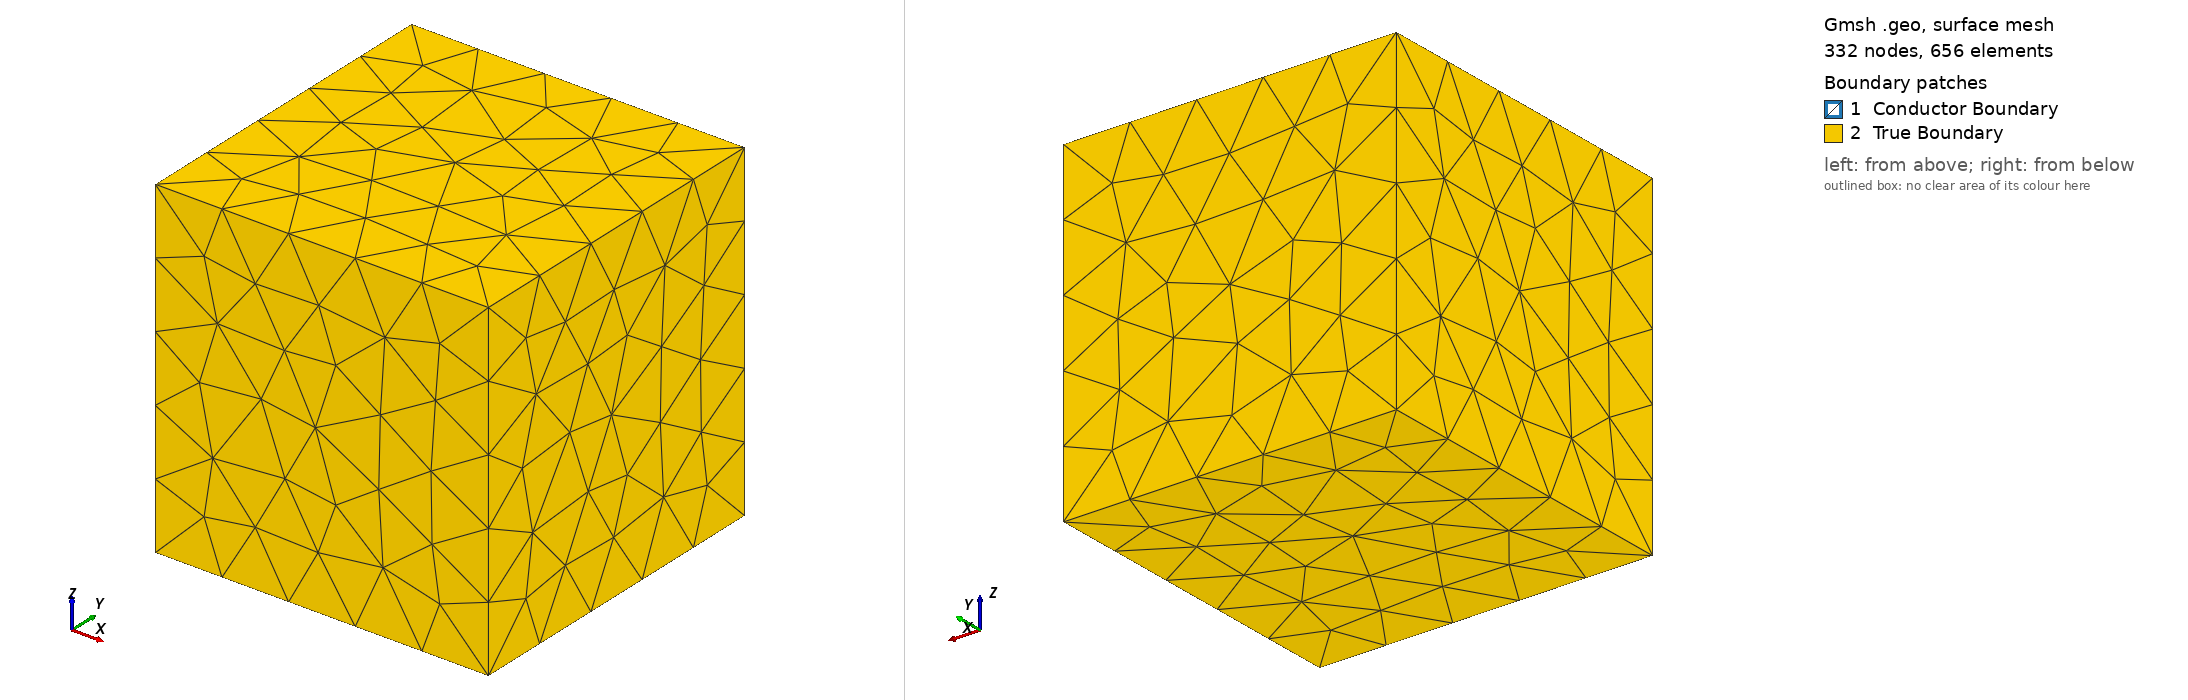

Gmsh geometry script, surface-meshed: 332 nodes, 656 surface elements. Boundary patches (legend numbers): 1 Conductor Boundary, 2 True Boundary. Left view from above one corner, right view from below the opposite corner. Legend entries are the model's physical surfaces. The drawing asked Gmsh for element sizes between 1% and 20% of the model's largest extent; the script's own settings can give other sizes.

=== test_mesh_0_v2.2.geo (drawn) ===
// Cube-in-Cube Geometry for Electromagnetic Simulation
// Interior: Conductor region
// Exterior: Surrounding space (air/vacuum)

// ============================================================
// Parameters
// ============================================================
// Inner cube (conductor)
inner_size = 1.0;
inner_x = 0.0;
inner_y = 0.0;
inner_z = 0.0;

// Outer cube (space)
outer_size = 3.0;
outer_x = 0.0;
outer_y = 0.0;
outer_z = 0.0;

// Mesh size
lc_inner = 0.3;   // Finer mesh on conductor
lc_outer = 0.9;   // Coarser mesh in space

// ============================================================
// Inner Cube (Conductor)
// ============================================================
// Half-sizes for convenience
hi = inner_size / 2;

// Inner cube vertices
Point(1) = {inner_x - hi, inner_y - hi, inner_z - hi, lc_inner};
Point(2) = {inner_x + hi, inner_y - hi, inner_z - hi, lc_inner};
Point(3) = {inner_x + hi, inner_y + hi, inner_z - hi, lc_inner};
Point(4) = {inner_x - hi, inner_y + hi, inner_z - hi, lc_inner};
Point(5) = {inner_x - hi, inner_y - hi, inner_z + hi, lc_inner};
Point(6) = {inner_x + hi, inner_y - hi, inner_z + hi, lc_inner};
Point(7) = {inner_x + hi, inner_y + hi, inner_z + hi, lc_inner};
Point(8) = {inner_x - hi, inner_y + hi, inner_z + hi, lc_inner};

// Inner cube edges - bottom face
Line(1) = {1, 2};
Line(2) = {2, 3};
Line(3) = {3, 4};
Line(4) = {4, 1};

// Inner cube edges - top face
Line(5) = {5, 6};
Line(6) = {6, 7};
Line(7) = {7, 8};
Line(8) = {8, 5};

// Inner cube edges - vertical
Line(9)  = {1, 5};
Line(10) = {2, 6};
Line(11) = {3, 7};
Line(12) = {4, 8};

// Inner cube faces
Curve Loop(1) = {1, 2, 3, 4};       // Bottom (-z)
Plane Surface(1) = {1};

Curve Loop(2) = {5, 6, 7, 8};       // Top (+z)
Plane Surface(2) = {2};

Curve Loop(3) = {1, 10, -5, -9};    // Front (-y)
Plane Surface(3) = {3};

Curve Loop(4) = {3, 12, -7, -11};   // Back (+y)
Plane Surface(4) = {4};

Curve Loop(5) = {2, 11, -6, -10};   // Right (+x)
Plane Surface(5) = {5};

Curve Loop(6) = {4, 9, -8, -12};    // Left (-x)
Plane Surface(6) = {6};

// Inner cube surface loop and volume
Surface Loop(1) = {1, 2, 3, 4, 5, 6};
Volume(1) = {1};

// ============================================================
// Outer Cube (Space boundary)
// ============================================================
ho = outer_size / 2;

// Outer cube vertices
Point(9 ) = {outer_x - ho, outer_y - ho, outer_z - ho, lc_outer};
Point(10) = {outer_x + ho, outer_y - ho, outer_z - ho, lc_outer};
Point(11) = {outer_x + ho, outer_y + ho, outer_z - ho, lc_outer};
Point(12) = {outer_x - ho, outer_y + ho, outer_z - ho, lc_outer};
Point(13) = {outer_x - ho, outer_y - ho, outer_z + ho, lc_outer};
Point(14) = {outer_x + ho, outer_y - ho, outer_z + ho, lc_outer};
Point(15) = {outer_x + ho, outer_y + ho, outer_z + ho, lc_outer};
Point(16) = {outer_x - ho, outer_y + ho, outer_z + ho, lc_outer};

// Outer cube edges - bottom face
Line(13) = {9 , 10};
Line(14) = {10, 11};
Line(15) = {11, 12};
Line(16) = {12,  9};

// Outer cube edges - top face
Line(17) = {13, 14};
Line(18) = {14, 15};
Line(19) = {15, 16};
Line(20) = {16, 13};

// Outer cube edges - vertical
Line(21) = {9 , 13};
Line(22) = {10, 14};
Line(23) = {11, 15};
Line(24) = {12, 16};

// Outer cube faces
Curve Loop(7) = {13, 14, 15, 16};    // Bottom (-z)
Plane Surface(7) = {7};

Curve Loop(8) = {17, 18, 19, 20};    // Top (+z)
Plane Surface(8) = {8};

Curve Loop(9) = {13, 22, -17, -21};  // Front (-y)
Plane Surface(9) = {9};

Curve Loop(10) = {15, 24, -19, -23};  // Back (+y)
Plane Surface(10) = {10};

Curve Loop(11) = {14, 23, -18, -22};  // Right (+x)
Plane Surface(11) = {11};

Curve Loop(12) = {16, 21, -20, -24};  // Left (-x)
Plane Surface(12) = {12};

// ============================================================
// Exterior Volume (Space between inner and outer cubes)
// ============================================================
// Surface loop for outer boundary
Surface Loop(2) = {7, 8, 9, 10, 11, 12};

// Exterior volume: outer shell minus inner cube (hole)
Volume(2) = {2, 1};  // {outer surface loop, inner surface loop as hole}

// ============================================================
// Physical Groups (for FEM solver)
// ============================================================
// Interior region - conductor
Physical Volume("Conductor 1", 1) = {1};

// Exterior region - surrounding space
Physical Volume("Insulating region", 2) = {2};

// Interface surface between conductor and space
Physical Surface("Conductor Boundary", 10) = {1, 2, 3, 4, 5, 6};

// Outer boundary (for boundary conditions)
Physical Surface("True Boundary", 20) = {7, 8, 9, 10, 11, 12};


Mesh.MshFileVersion = 2.2;
//+
Show "*";
